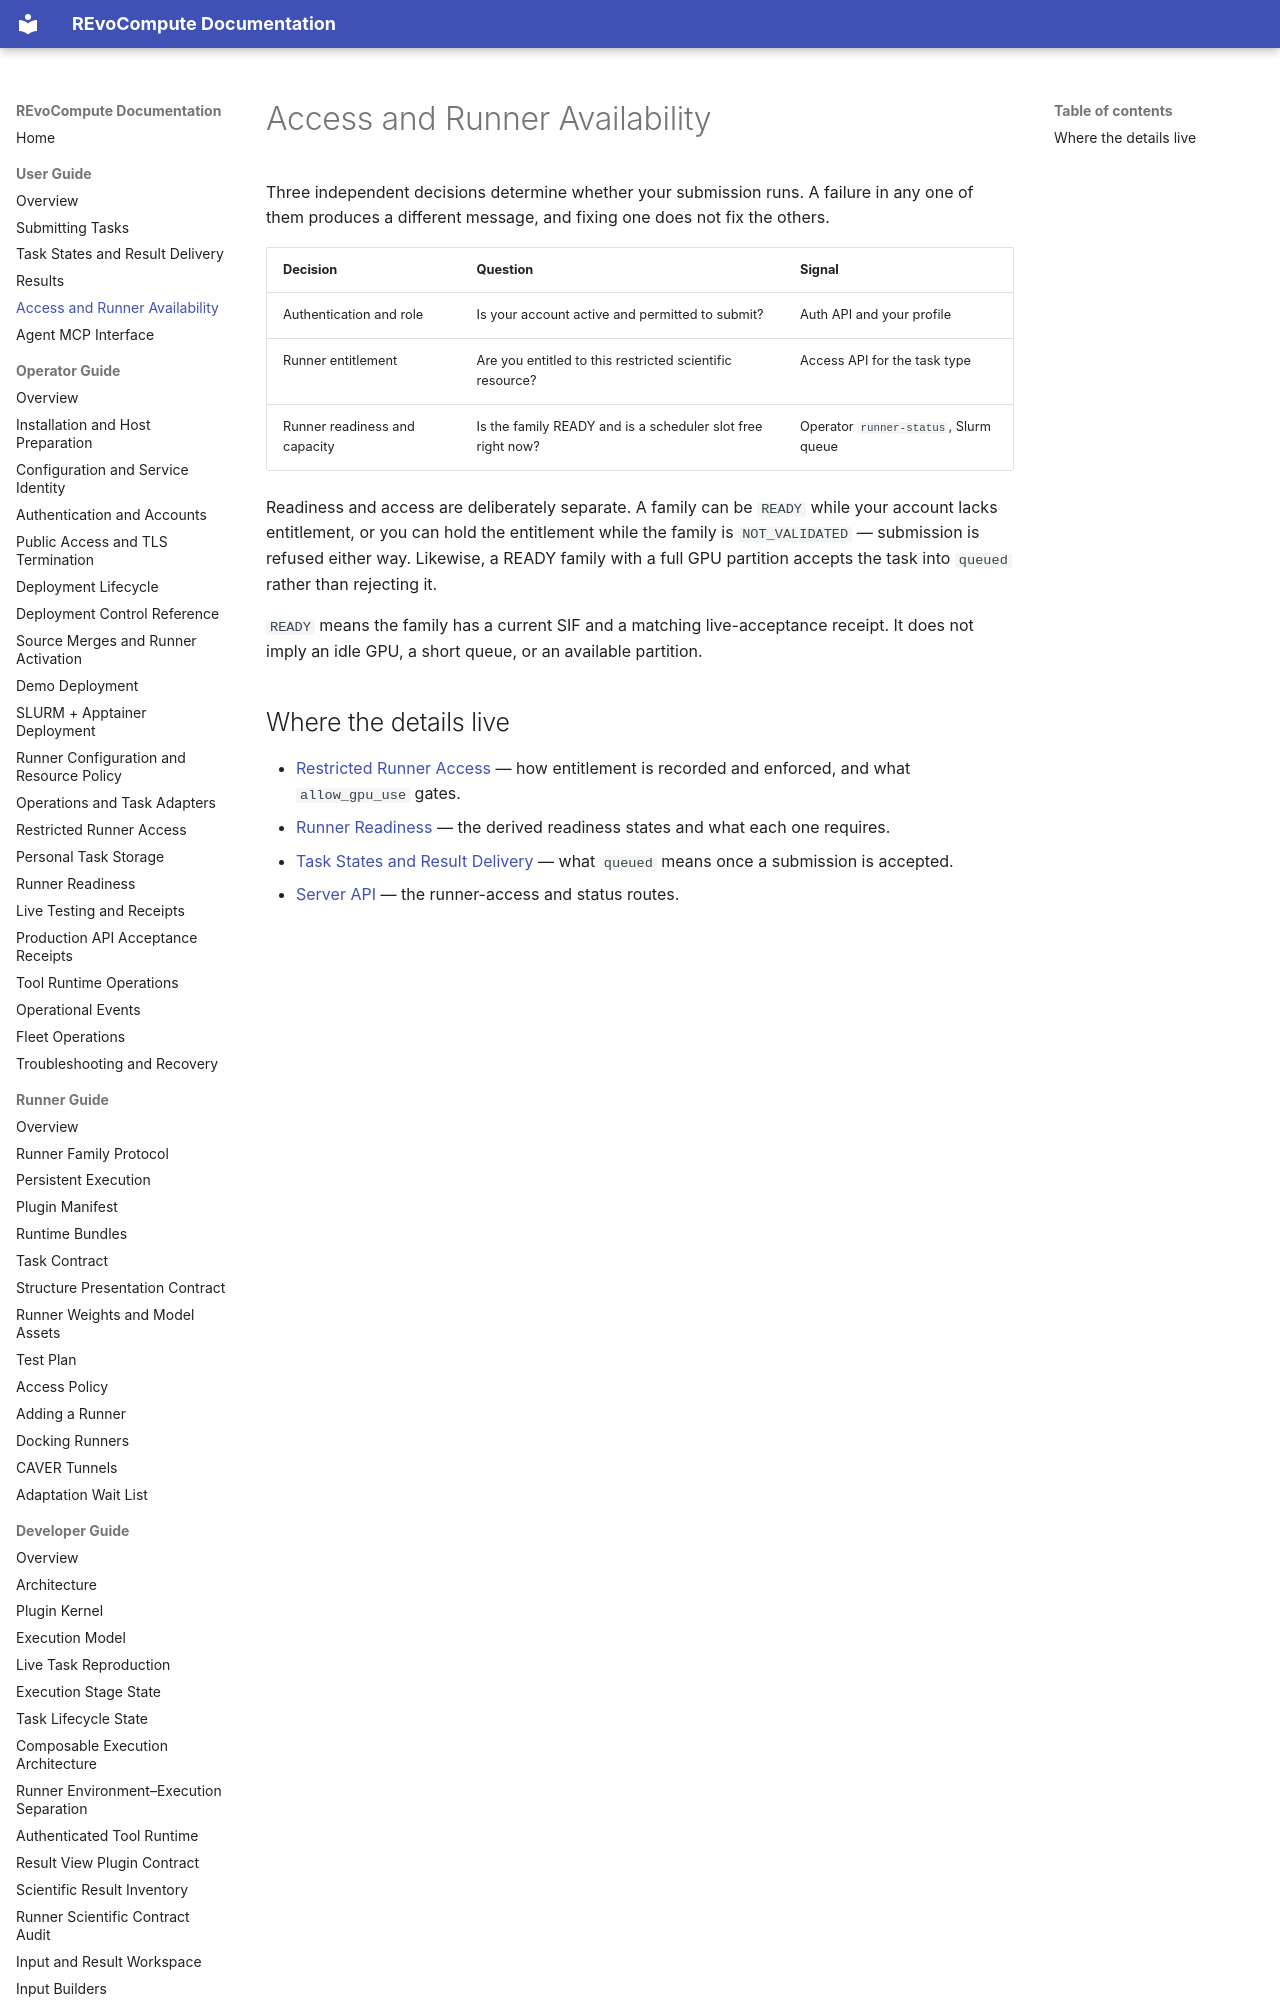

repository: YaoYinYing/REvoCompute · page: user-guide/access-and-runner-availability/index.html · generator: mkdocs

# Access and Runner Availability

Three independent decisions determine whether your submission runs. A failure in
any one of them produces a different message, and fixing one does not fix the
others.

| Decision | Question | Signal |
| --- | --- | --- |
| Authentication and role | Is your account active and permitted to submit? | Auth API and your profile |
| Runner entitlement | Are you entitled to this restricted scientific resource? | Access API for the task type |
| Runner readiness and capacity | Is the family READY and is a scheduler slot free right now? | Operator `runner-status`, Slurm queue |

Readiness and access are deliberately separate. A family can be `READY` while
your account lacks entitlement, or you can hold the entitlement while the
family is `NOT_VALIDATED` — submission is refused either way. Likewise, a
READY family with a full GPU partition accepts the task into `queued` rather
than rejecting it.

`READY` means the family has a current SIF and a matching live-acceptance
receipt. It does not imply an idle GPU, a short queue, or an available
partition.
